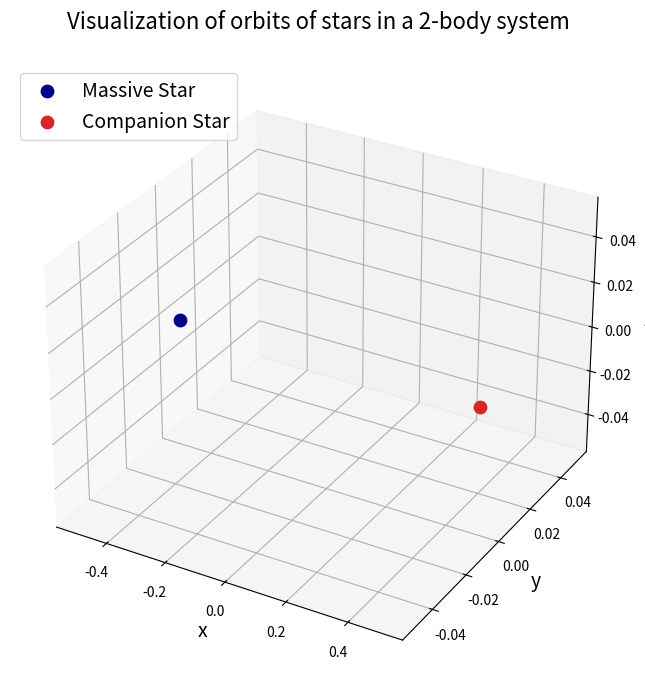

Python code for this plot:
#2-body-simulator

import numpy as np
import scipy as sci
import matplotlib as mlt
import matplotlib.pyplot as plt
from mpl_toolkits.mplot3d import Axes3D
from matplotlib import animation


#Universal Gravitation Constant
G=6.67408e-11 #N-m2/kg2

m_nd=1.989e+30 #kg #solar mass
# r_nd=1.500e+12 #m #10 AU
r_nd=5.326e+12 #m #distance between stars in Alpha Centauri
v_nd=30000 #m/s #speed of the earth orbiting around the sun
t_nd=79.91*365.25*24*3600 #s #100 years
# t_nd=100*365.25*24*3600 #s #100 years

#Net constants
K1=G*t_nd*m_nd/(r_nd**2*v_nd)
K2=v_nd*t_nd/r_nd


def com_pos(M1,R1,M2,R2):
    return (M1*R1 + M2*R2)/(M1+M2)

def com_vel(M1,V1,M2,V2):
    return (M1*V1 + M2*V2)/(M1+M2)


#Defining masses (solar mass)
# m1 = 3 # Massive star
# m2 = 0.2 # Companion

m1 = 1.44 # Massive star
m2 = 1 # Companion


number_of_run = 15 # number of run
for run in range(number_of_run):

    #Defining initial position and velocity vectors
    # r1 = [-0.05,0,0] #m
    # r2 = [0.05,0,0] #m
    r1 = [-0.5,0,0] #m
    r2 = [0.5,0,0] #m
    v1 = [0.01,0.01,0] #m/s
    v2 = [-0.05,0,-0.1] #m/s


    #Converting pos and vel vectors to arrays
    r1 = np.array(r1) 
    r2 = np.array(r2) 
    v1 = np.array(v1)
    v2 = np.array(v2)

    #Find pos and vel COM
    r_com = com_pos(m1,r1,m2,r2)
    v_com = com_vel(m1,r1,m2,r2)

    # Add a random vector

    phi = np.random.uniform(0,np.pi*2)
    costheta = np.random.uniform(-1,1)
    # costheta = 0

    theta = round(np.arccos( costheta ), 4)
    u_rand = round(np.random.uniform(-0.05,0.2), 3)
    x = np.sin( theta ) * np.cos( phi ) * u_rand
    y = np.sin( theta ) * np.sin( phi ) * u_rand
    z = np.cos( theta ) * u_rand
    v_rand = (x,y,z)
    # v_rand = (0,0,0) 
    v_rand = np.array(v_rand)
    #print(v_rand)

    v2 = v2 + v_rand # new initial velocity of m2

    #Defining func for the equations of motion
    def Two_Body_eqn(w,t,G,m1,m2):
        r1 = w[:3]
        r2 = w[3:6]
        v1 = w[6:9]
        v2 = w[9:12]
        
        r=sci.linalg.norm(r2-r1) #Calculating normal of vector
        
        #eqn
        a_1 = K1*m2*(r2-r1) / r**3 # a_1 is d(v1)/dt
        a_2 = K1*m1*(r1-r2) / r**3
        #eqn 
        v_1 = K2*v1 # v_1 is d(r1)/dt
        v_2 = K2*v2 # + v_rand
        
        r_derivs = np.concatenate((v_1, v_2))
        derivs = np.concatenate((r_derivs, a_1 ,a_2))
        return derivs

    time_step = 300

    #initial parameters
    init_params = np.array([r1,r2,v1,v2]).flatten()
    time_span = np.linspace(0,2,time_step) # no. of frame

    # ODE solver
    import scipy.integrate as si

    Two_Body_sol = si.odeint(Two_Body_eqn,init_params,time_span,args=(G,m1,m2))

    r1_sol = Two_Body_sol[:,:3]
    r2_sol = Two_Body_sol[:,3:6]

    # Make the figure
    # plt.rcParams['animation.ffmpeg_path'] = '/Library/Frameworks/Python.framework/Versions/3.11/lib/python3.11/site-packages/ffmpeg/'
    # plt.rcParams['animation.ffmpeg_path'] = '/home/opt/local/bin/ffmpeg'
    # plt.rcParams['animation.ffmpeg_path'] = '/home/codespace/.python/current/lib/python3.10/'

    fig = plt.figure(figsize=(8,8))
    ax = fig.add_subplot(111,projection='3d') 

    #Create new arrays for animation, th
    #Currently set to select every 4th point
    r1_anim = r1_sol[::1,:].copy()
    r2_anim = r2_sol[::1,:].copy()

    #Set initial marker for planets
    h1 = [ax.scatter(r1_anim[0,0],r1_anim[0,1],r1_anim[0,2],color="darkblue",marker="o",s=80,label="Massive Star")]
    h2 = [ax.scatter(r2_anim[0,0],r2_anim[0,1],r2_anim[0,2],color="tab:red",marker="o",s=80,label="Companion Star")]

    ax.set_xlabel("x",fontsize=14)
    ax.set_ylabel("y",fontsize=14)
    ax.set_zlabel("z",fontsize=14)
    ax.set_title("Visualization of orbits of stars in a 2-body system\n",fontsize=16)
    ax.legend(loc="upper left",fontsize=14)


    # Creating a function Animate that changes plots every frame('i' - frame no.)
    def Animate_2b(i,head1,head2):
        #Remove old markers
        h1[0].remove()
        h2[0].remove()
        
        # Plotting the orbits (for every i, plot from init pos to final pos)
        t1 = ax.plot(r1_anim[:i,0],r1_anim[:i,1],r1_anim[:i,2],color='darkblue')
        t2 = ax.plot(r2_anim[:i,0],r2_anim[:i,1],r2_anim[:i,2],color='r')
        
        # Plotting the current markers

        h1[0]=ax.scatter(r1_anim[i,0],r1_anim[i,1],r1_anim[i,2],color="darkblue",marker="o",s=80)
        h2[0]=ax.scatter(r2_anim[i,0],r2_anim[i,1],r2_anim[i,2],color="r",marker="o",s=80)
        
        ax.set_xbound(lower=-2.5, upper=0.0)
        ax.set_ybound(lower=0.0, upper=1.2)
        ax.set_zbound(lower=-3.0, upper=0.0)

        return t1,t2,h1,h2
        
    anim_2b = animation.FuncAnimation(fig,Animate_2b,frames=time_step,interval=2,repeat=False,blit=False,fargs=(h1,h2))
    # Using the function module to make the animation

    ###############

    # Set up formatting for the movie files
    #Writer = animation.writers['ffmpeg']
    #writer = Writer(fps=30, metadata=dict(artist='Me'), bitrate=4000)
    # FFwriter = animation.FFMpegWriter(fps=30) ############

    #To save animation to disk, enable this
    
    #anim_2b.save("Your Directory" + "Twobodytest_u_rand="+str(u_rand)+"theta="+str(theta)+".gif") ##########B
    #print("Twobodytest_u_rand="+str(u_rand)+"theta="+str(theta)+".gif is saved")
    
